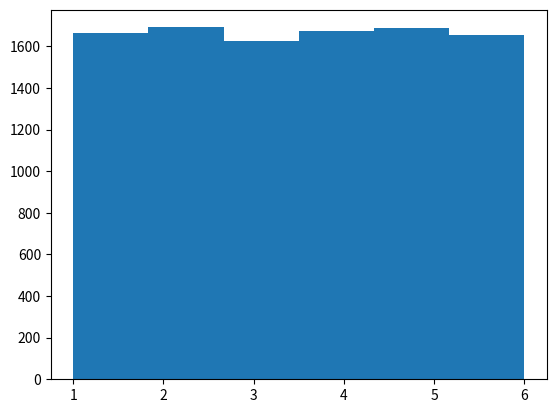

The script that saved this image:

import numpy as np
import matplotlib.pyplot as plt
a=[1,2,3,4,5,6]
np.random.seed(42)
selection=[]
for i in range(10000):
    selection.append(a[np.random.randint(len(a))])

plt.hist(selection,6)
plt.show()

